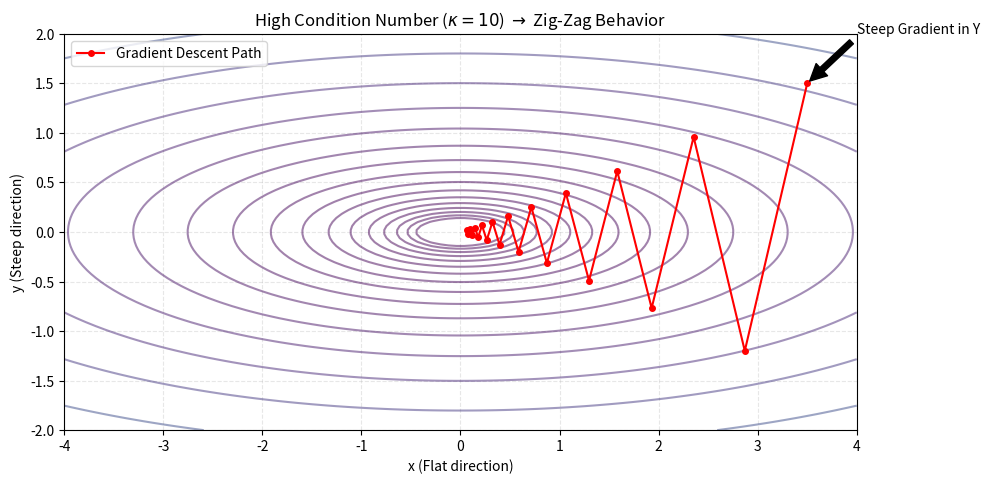

Reproduce this figure in Python.
import numpy as np
import matplotlib.pyplot as plt

# 1. Define the Function (High Condition Number)
# f(x, y) = 0.5 * (x^2 + 10 * y^2)
# The Condition Number is kappa = 10 / 1 = 10.
def f(x, y):
    return 0.5 * (x**2 + 10 * y**2)

# Gradient: [x, 10y]
def grad_f(x, y):
    return np.array([x, 10 * y])

# 2. Simulate Gradient Descent
path = []
x_curr = np.array([3.5, 1.5]) # Start at a point that triggers zig-zag
path.append(x_curr.copy())

# Learning Rate (Step Size)
# Max stable rate is 2/L = 2/10 = 0.2.
# We pick 0.18, which is close to the limit, causing heavy oscillation.
learning_rate = 0.18
iterations = 20

for _ in range(iterations):
    grad = grad_f(x_curr[0], x_curr[1])
    x_curr = x_curr - learning_rate * grad
    path.append(x_curr.copy())

path = np.array(path)

# 3. Setup the Contour Plot
x_range = np.linspace(-4, 4, 100)
y_range = np.linspace(-2, 2, 100)
X, Y = np.meshgrid(x_range, y_range)
Z = f(X, Y)

# 4. Create the Visualization
fig, ax = plt.subplots(figsize=(10, 6))

# Plot Contours (The "Valley")
# Using logspace for levels to see the valley floor better
ax.contour(X, Y, Z, levels=np.logspace(-1, 2, 20), cmap='viridis', alpha=0.5)

# Plot the Path (The "Zig-Zag")
ax.plot(path[:, 0], path[:, 1], 'r-o', label='Gradient Descent Path', markersize=4, linewidth=1.5)

# Annotations
ax.annotate('Steep Gradient in Y', xy=(path[0][0], path[0][1]), xytext=(path[0][0]+0.5, path[0][1]+0.5),
            arrowprops=dict(facecolor='black', shrink=0.05))

ax.set_title(r'High Condition Number ($\kappa = 10$) $\rightarrow$ Zig-Zag Behavior')
ax.set_xlabel('x (Flat direction)')
ax.set_ylabel('y (Steep direction)')
ax.legend()
ax.grid(True, linestyle='--', alpha=0.3)
ax.set_aspect('equal') # Crucial to see the elongation

plt.tight_layout()
plt.show()